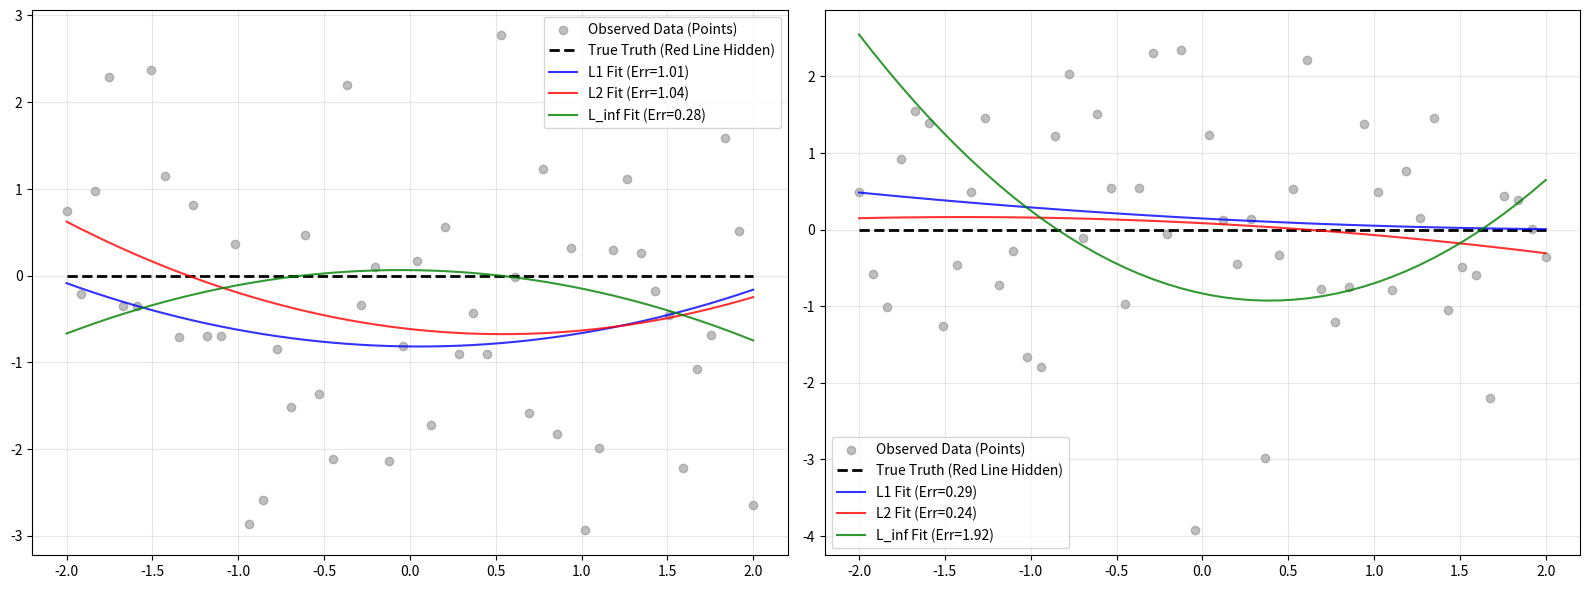

This figure's Python source:
import numpy as np
import matplotlib.pyplot as plt
from scipy.optimize import minimize

np.random.seed(42)
true_params=np.array([0,0,0])

def calculateY(x,params):
    a,b,c=params
    # f(x)=ax^2+bx+c
    return a*x**2+b*x+c

def generate_normal_data(true_params):
    x = np.linspace(-2, 2, 50)
    y_true=calculateY(x,true_params)
    noise=np.random.normal(0,1.5,size=len(x))
    y=y_true+noise
    return x,y,y_true


def generate_uniform_data(true_params):
    x = np.linspace(-2, 2, 50)
    y_true=calculateY(x,true_params)
    noise=np.random.uniform(-2.5,2.5,size=len(x))
    y=y_true+noise
    return x,y,y_true

def loss_l1(params,x,y):
    y_guess=calculateY(x,params)
    return np.sum(np.abs(y-y_guess))

def loss_l2(params,x,y):
    y_guess=calculateY(x,params)
    return np.sum((y-y_guess)**2)

def loss_l_inf(params,x,y):
    y_guess=calculateY(x,params)
    return np.max(np.abs(y-y_guess))

def experiment(data_type,ax):
    if data_type=="uniform":
        x,y,y_true=generate_uniform_data(true_params)
    else:
        x,y,y_true=generate_normal_data(true_params)
    initial = [1,1,1]
    res_l1 = minimize(loss_l1, initial, args=(x, y), method='Nelder-Mead')
    res_l2 = minimize(loss_l2, initial, args=(x, y), method='Nelder-Mead')
    res_l_inf = minimize(loss_l_inf, initial, args=(x, y), method='Nelder-Mead')

    e_l1 = np.sum(np.abs(true_params - res_l1.x))
    e_l2 = np.sum(np.abs(true_params - res_l2.x))
    e_l_inf = np.sum(np.abs(true_params - res_l_inf.x))





    
    # --- 绘图 ---
    # 画观测点
    ax.scatter(x, y, color='gray', alpha=0.5, label='Observed Data (Points)')
    # 画真值线
    ax.plot(x, y_true, 'k--', linewidth=2, label='True Truth (Red Line Hidden)')
    
    # 画预测线
    ax.plot(x, calculateY(x, res_l1.x), 'b-', alpha=0.8, label=f'L1 Fit (Err={e_l1:.2f})')
    ax.plot(x, calculateY(x, res_l2.x), 'r-', alpha=0.8, label=f'L2 Fit (Err={e_l2:.2f})')
    ax.plot(x, calculateY(x, res_l_inf.x), 'g-', alpha=0.8, label=f'L_inf Fit (Err={e_l_inf:.2f})')


    ax.legend()
    ax.grid(True, alpha=0.3)
    
    return {
        "L1_Error": e_l1,
        "L2_Error": e_l2,
        "L_inf_Error": e_l_inf
    }

# 4. 主程序
fig, axes = plt.subplots(1, 2, figsize=(16, 6))

# 实验 1: 正态分布
res_normal = experiment('Normal', axes[0])

# 实验 2: 均匀分布
res_uniform = experiment('Uniform', axes[1])

plt.tight_layout()
print("=== 实验结果: 参数误差 (越小越好) ===")
print(f"正态分布环境: \n  L1误差: {res_normal['L1_Error']:.4f}\n  L2误差: {res_normal['L2_Error']:.4f}\n  L_inf误差: {res_normal['L_inf_Error']:.4f}")
print("-" * 30)
print(f"均匀分布环境: \n  L1误差: {res_uniform['L1_Error']:.4f}\n  L2误差: {res_uniform['L2_Error']:.4f}\n  L_inf误差: {res_uniform['L_inf_Error']:.4f}")

plt.show() # 显示图像